Run: headless pygame with SDL's dummy video driver; simulated clock (each Clock.tick advances the game by its frame time, no real sleeping); random seed 0; keys injected as events and as key.get_pressed() state; no mouse input.
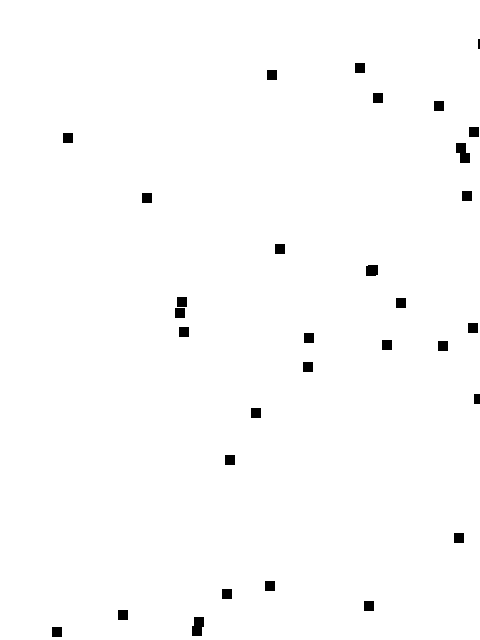
Frame 1 of 4 · flips 1–60 · no input
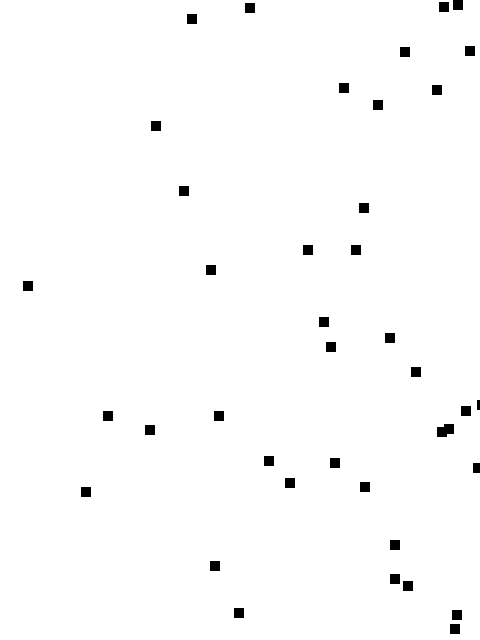
Frame 2 of 4 · flips 61–180 · tapped SPACE, RETURN · held RIGHT (→), D
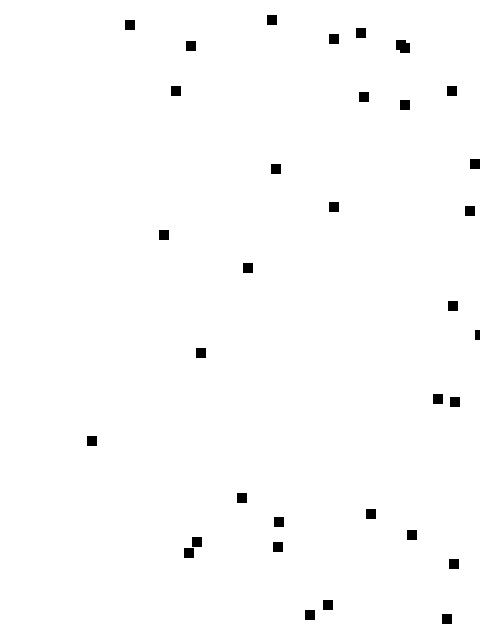
Frame 3 of 4 · flips 181–300 · held DOWN (↓), S
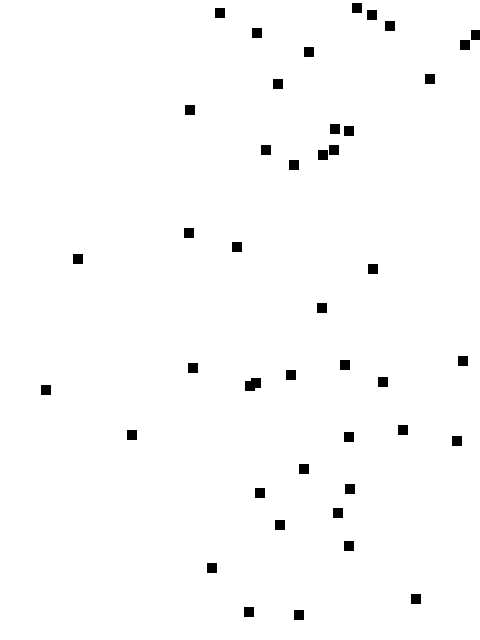
Frame 4 of 4 · flips 301–420 · held LEFT (←), A, UP (↑), W

The pygame program that drew these frames:

#!/usr/bin/env python
# encoding: utf-8
# @author: 曹会金
# @license: (C) Copyright 2013-2017, Node Supply Chain Manager Corporation Limited.
# @contact: deamoncao100@gmail.com
# @software: garner
# @file: Player.py
# @time: 2018/12/27 15:46
# @desc: 精灵模块

from random import randint
from sys import exit

import pygame
from pygame.locals import *

SCREEN_WIDTH = 480
SCREEN_HEIGHT = 640


# 声明Player类 继承自 pygame.sprite.Sprite
class Player(pygame.sprite.Sprite):
    def __init__(self, initial_position):
        # 父级构造函数
        pygame.sprite.Sprite.__init__(self)
        # 精灵图片Surface
        self.image = pygame.Surface([10, 10])
        self.image.fill((0, 0, 0))
        # 精灵图片的大小
        self.rect = self.image.get_rect()
        # 精灵图片的位置
        self.rect.topleft = initial_position

        self.speed = 6

    def update(self):
        self.rect.left += self.speed
        if self.rect.left > SCREEN_WIDTH:
            self.kill()


pygame.init()
clock = pygame.time.Clock()
screen = pygame.display.set_mode([SCREEN_WIDTH, SCREEN_HEIGHT])

# 建立精灵组
group = pygame.sprite.Group()

while True:
    clock.tick(10)
    print(len(group.sprites()))

    for event in pygame.event.get():
        if event.type == QUIT:
            pygame.quit()
            exit()

    # 绘制背景
    screen.fill((255, 255, 255))

    # 不断往精灵组中添加精灵
    group.add(Player((randint(0, SCREEN_WIDTH), randint(0, SCREEN_HEIGHT))))

    # 将每个精灵更新后显示在Screen上
    group.update()
    group.draw(screen)
    pygame.display.update()
